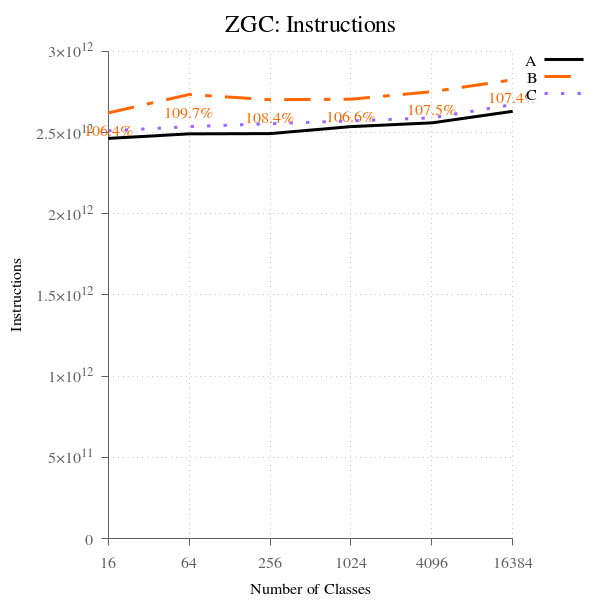

The file beside this chart, header and first rows:
num_classes, A, B, B-to-A, C, C-to-A
16, 2464368688775, 2621572283329, 106.4, 2510762660730, 101.9, 
64, 2492345364217, 2734423098049, 109.7, 2536833158122, 101.8, 
256, 2493932968447, 2702497406525, 108.4, 2554776679071, 102.4, 
1024, 2537019469478, 2705553912582, 106.6, 2572134932933, 101.4, 
4096, 2560049746086, 2751880954859, 107.5, 2590743046235, 101.2, 
16384, 2631210608951, 2825000235822, 107.4, 2672671857363, 101.6, 
